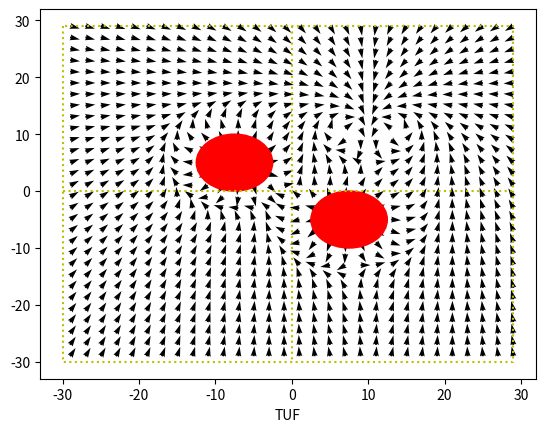

Reproduce this figure in Python.
import numpy as np
import random
import copy
import pandas as pd
import matplotlib.pyplot as plt


def wraptopi(angle):
    mask = 0
    xwrap = np.remainder(angle, 2*np.pi)
    if np.abs(xwrap) > np.pi :
        if xwrap > 0:
            mask = 1
        elif xwrap < 0 :
            mask = -1
    xwrap -= 2*np.pi * mask
    return xwrap

def gauss(r, delta):
    g = np.exp(-np.power(r, 2) / (2 * np.power(delta, 2)))
    return g

#função que gera espirais (campo) -> angulo
def HS(point, tx, ty, de, kr, ccw):
    x = point[0]
    y = point[1]
    o = point[2]
    hs_point = [x, y, o]
    #ajusta o sinal dependendo da orientação desejada
    signal = 1
    if ccw == 1:
        signal = -1

    #tx e ty são parâmetros de ajuste
    theta = np.arctan2(hs_point[1] - ty, hs_point[0] - tx)
    ro = np.sqrt(np.power(hs_point[0] - tx, 2) + np.power(hs_point[1] - ty, 2))

    if ro > de :
        phiH = theta + signal * (np.pi/2) * (2 - ((de + kr)/(ro + kr)))
        hs_point[2] = phiH
    else :
        phiH = theta + signal * (np.pi/2) * np.sqrt(ro/de)
        hs_point[2] = phiH
    return hs_point[2]

#campo para desviar de obstáculos -> [cosseno, seno]
def AUF(point, obstacles_vector):
    obstacle_parameters = [] #lista com elementos da forma <vector<pair<<cos,sin>, distância>>>
    min_obstacle = None
    min_dist = 99999999
    for obs in obstacles_vector:
        dist = np.sqrt(np.power((point[0] - obs[0]), 2) + np.power((point[1] - obs[1]), 2))
        if dist <= min_dist :
            min_obstacle = obs
            min_dist = dist
        if dist == 0:
            pass
        else:
            cos = (point[0] - obs[0]) / dist
            sin = (point[1] - obs[1]) / dist
            obstacle_parameters.append([(cos,sin), dist])
    result_cos = 0
    result_sin = 0
    dist_prod = 1
    #realiza a multiplicação, atribuindo maior peso ao obstáculo mais próximo do nó
    for i in obstacle_parameters:
        factor = 1
        for j in obstacle_parameters:
            if i == j:
                pass
            else:
                factor = factor*j[1]
        result_cos = result_cos + i[0][0] * factor
        result_sin = result_sin + i[0][1] * factor
        dist_prod = dist_prod * i[1]
    result_cos = result_cos/dist_prod
    result_sin = result_sin/dist_prod
    k = np.sqrt(np.power(result_cos, 2) + np.power(result_sin, 2))
    if k == 0:
        k = 1
    return [result_cos / k,result_sin / k], min_obstacle, min_dist

#função que gera uma angulação, recebendo um ponto
def TUF(point,target, k_de, k_kr):
    # obtém a orientação do target e define uma nova orientação relativa a orientação do target
    target[2] = wraptopi(target[2])
    ot = target[2]
    rot = -ot

    # rotate UVF to target reference
    tmppoint = point.copy()
    apoint = point.copy()
    tmptarget = target.copy()
    atarget = target.copy()

    apoint[0] = tmppoint[0] * np.cos(rot) - tmppoint[1] * np.sin(rot)
    apoint[1] = tmppoint[0] * np.sin(rot) + tmppoint[1] * np.cos(rot)

    atarget[0] = tmptarget[0] * np.cos(rot) - tmptarget[1] * np.sin(rot)
    atarget[1] = tmptarget[0] * np.sin(rot) + tmptarget[1] * np.cos(rot)
    # traslate target as the new origin

    apoint[0] = apoint[0] - atarget[0]
    apoint[1] = apoint[1] - atarget[1]

    #agora todos os pontos estão transladados
    #criando as variáveis auxiliares
    yl = apoint[1] + k_de
    yr = apoint[1] - k_de
    pl = [apoint[0], yl, 0]
    pr = [apoint[0], yr, 0]
    if apoint[1] <= - k_de :
        TUF_angle = HS(pl, 0, 0, k_de, k_kr, 1)
    elif apoint[1] >= k_de :
        TUF_angle = HS(pr, 0, 0, k_de, k_kr, 0)
    else :
        phiHCCW = HS(pr, 0, 0, k_de, k_kr, 0)
        phiHCW  = HS(pl, 0, 0, k_de, k_kr, 1)

        NhCW  = [np.cos(phiHCW), np.sin(phiHCW)]
        NhCCW = [np.cos(phiHCCW), np.sin(phiHCCW)]

        phiP_cos = ((abs(yl) * NhCCW[0]) + (abs(yr) * NhCW[0])) / (2. * k_de)
        phiP_sin = ((abs(yl) * NhCCW[1]) + (abs(yr) * NhCW[1])) / (2. * k_de)
        TUF_angle = np.arctan2(phiP_sin, phiP_cos)

    return TUF_angle - rot

#função que junta os efeitos dos dois campos AUF e TUF
def UVF(point, target, obstacles_vector,k_de, k_kr, k_dmin, k_delta):
    auf_vector = AUF(point,obstacles_vector)                      #devolve um vetor [cos, sen], obstacle, distância para o ponto
    auf_dist   = auf_vector[2]
    auf_angle  = wraptopi(np.arctan2(auf_vector[0][1], auf_vector[0][0]))   #gera um ângulo entre pi e -pi
    tuf_angle   = wraptopi(TUF(point,target,k_de, k_kr))         #devolve um valor (ângulo)

    uvf_angle = 0

    if auf_dist < k_dmin:
        uvf_angle = auf_angle

    else :
        if abs(tuf_angle - auf_angle) >= (2*np.pi - abs(tuf_angle - auf_angle)) :
           if auf_angle <= 0:
                uvf_angle = wraptopi((2*np.pi + auf_angle) * gauss(auf_dist - k_dmin, k_delta) + (tuf_angle) * (1 - gauss(auf_dist - k_dmin, k_delta)))
           if tuf_angle <= 0:
                uvf_angle = wraptopi((auf_angle) * gauss(auf_dist - k_dmin, k_delta) + (2 * np.pi + tuf_angle) * (1 - gauss(auf_dist - k_dmin, k_delta)))
        else :
            uvf_angle = wraptopi((auf_angle) * gauss(auf_dist - k_dmin, k_delta) + (tuf_angle) * (1 - gauss(auf_dist - k_dmin, k_delta)))

    return uvf_angle

if __name__ == '__main__' :
    x_index = [i for i in np.arange(-29, 30, 2)]
    y_index = [i for i in np.arange(29, -30, -2)]
    Field = pd.DataFrame([], y_index, x_index)

    # create the base-matrix for UVF
    #for x in x_index:
    #    for y in y_index:
    #        Field[x][y] = [x, y, 0.]

    #fig1, [[ax, bx], [cx, dx]] = plt.subplots(2,2)
    fig1, bx = plt.subplots()
    x = [-30, -30, 29, 29, -30]
    y = [29, -30, -30, 29, 29]
    xx = [0, 0]
    yy = [29, -30]
    xxx = [-30, 29]
    yyy = [0, 0]
    #ax.plot(x, y, color='y', linestyle = ':')
    #ax.plot(xx, yy, color='y', linestyle = ':')
    #ax.plot(xxx, yyy, color='y', linestyle = ':')
    bx.plot(x, y, color='y', linestyle = ':')
    bx.plot(xx, yy, color='y', linestyle = ':')
    bx.plot(xxx, yyy, color='y', linestyle = ':')
    #cx.plot(x, y, color='y', linestyle=':')
    #cx.plot(xx, yy, color='y', linestyle=':')
    #cx.plot(xxx, yyy, color='y', linestyle=':')
    #dx.plot(x, y, color='y', linestyle=':')
    #dx.plot(xx, yy, color='y', linestyle=':')
    #dx.plot(xxx, yyy, color='y', linestyle=':')

    de = 3
    kr = 5
    delta = 3
    d_min = 5
    obstacle_vector = [[-7.5, 5], [7.5, -5]]
    target = [10, 10, -np.pi/2]


    for row in Field.index:
        for column in Field.columns:
            #bx.quiver(column, row, np.cos(HS([column, row, 0], 0, 0, de, kr, 1)), np.sin(HS([column, row, 0], 0, 0, de, kr, 1)), scale=50)
            #ax.quiver(column, row, np.cos(TUF([column, row, 0], [0 , 0, np.pi/4], 5, 5)), np.sin(TUF([column, row, 0], [0 , 0, np.pi/4], 5, 5)), scale = 75)
            #bx.quiver(column, row, np.cos(TUF([column, row, 0], target, 3, 5)),  np.sin(TUF([column, row, 0], target, 3, 5)), scale=50)
            #ax.quiver(column, row, np.cos(HS([column, row, 0], 0, 0, 5, 5, 1)), np.sin(HS([column, row, 0], 0, 0, 5, 5, 1)), scale=75)
            #bx.quiver(column, row, AUF([column, row, 0], obstacle_vector)[0][0], AUF([column, row, 0], obstacle_vector)[0][1], scale = 65)
            #ax.quiver(column, row, np.cos(UVF([column, row, 0],target, obstacle_vector, de, 1, d_min, delta)), np.sin(UVF([column, row, 0],target, obstacle_vector, de, 1, d_min, delta)), scale=50)
            bx.quiver(column, row, np.cos(UVF([column, row, 0],target, obstacle_vector, de, 3, d_min, delta)), np.sin(UVF([column, row, 0],target, obstacle_vector, de, 3, d_min, delta)), scale=50)
            #bx.quiver(column, row, np.cos(UVF([column, row, 0], target, obstacle_vector, de, 5, d_min, delta)), np.sin(UVF([column, row, 0], target, obstacle_vector, de, 5, d_min, delta)), scale=50)
            #dx.quiver(column, row, np.cos(UVF([column, row, 0], target, obstacle_vector, de, 7, d_min, delta)), np.sin(UVF([column, row, 0], target, obstacle_vector, de, 7, d_min, delta)), scale=50)

    #UVF([-5, -5, 0], [0, 0, np.pi / 4], obstacle_vector, 5, 5, 5, 2)
    #for obs in obstacle_vector:
    #    obs_circle = plt.Circle((obs[0], obs[1]), 5, color = 'r')
    #    ax.add_patch(obs_circle)
    for obs in obstacle_vector:
        obs_circle = plt.Circle((obs[0], obs[1]), 5, color = 'r')
        bx.add_patch(obs_circle)
   # target_circle = plt.Circle((target[0], target[1]), 1, color = 'g')
   # bx.add_patch(target_circle)
    #for obs in obstacle_vector:
    #for obs in obstacle_vector:
    #    obs_circle = plt.Circle((obs[0], obs[1]), 5, color='r')
    #    cx.add_patch(obs_circle)
    #for obs in obstacle_vector:
        #obs_circle = plt.Circle((obs[0], obs[1]), 5, color='r')
        #dx.add_patch(obs_circle)

    #ax.set_xlabel('kr = 1')
    bx.set_xlabel('TUF')
    #cx.set_xlabel('kr = 5')
    #dx.set_xlabel('kr = 7')
    plt.show()

    current = [1,1,1]
    print(HS(current, 0, 0, 5, 5, 0))